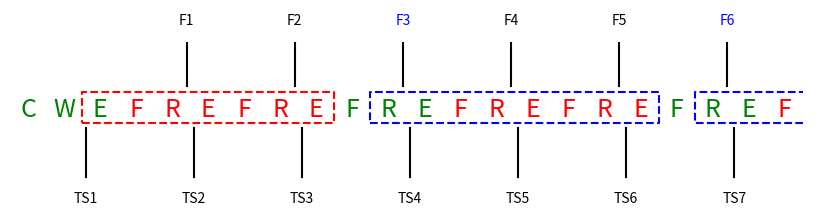
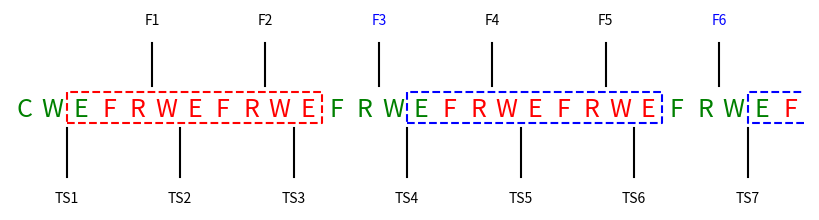

The matplotlib source for these figures, in order:
#!/usr/bin/env python

import matplotlib.pyplot as plt

noclear = (
    ('C', True),
    ('W', True),
    ('E', True),
    ('F', False),
    ('R', False),
    ('E', False),
    ('F', False),
    ('R', False),
    ('E', False),
    ('F', True),
    ('R', True),
    ('E', True),
    ('F', False),
    ('R', False),
    ('E', False),
    ('F', False),
    ('R', False),
    ('E', False),
    ('F', True),
    ('R', True),
    ('E', True),
    ('F', False),
    )


fig = plt.figure(figsize=(8,2))
ax = plt.axes([0,0,1,1])

nt = 1
nd = 1
for n, (letter, flag) in enumerate(noclear):
    x = n
    if flag:
        plt.text(x,0,letter,color='g',ha='center',va='center',size=18)
    else:
        plt.text(x,0,letter,color='r',ha='center',va='center', size=18)

    if letter == 'E':
        x -= 0.4
        plt.plot([x,x],[-0.08,-0.3],'k')
        plt.text(x,-0.4,'TS{:d}'.format(nt),ha='center',va='center')
        nt += 1
    elif letter == 'R':
        x += 0.4
        plt.plot([x,x],[0.11,0.3],'k')
        if nd % 3 == 0:
            plt.text(x,+0.4,'F{:d}'.format(nd),color='b',
                     ha='center',va='center')
        else:
            plt.text(x,+0.4,'F{:d}'.format(nd),color='k',
                     ha='center',va='center')
        nd += 1

plt.plot([9.5,17.5,17.5,9.5,9.5],
         [-0.06,-0.06,0.08,0.08,-0.06],'--b')

plt.plot([21.5,18.5,18.5,21.5],
         [-0.06,-0.06,0.08,0.08],'--b')

plt.plot([1.5,8.5,8.5,1.5,1.5],
         [-0.06,-0.06,0.08,0.08,-0.06],'--r')

plt.xlim(-0.5,len(noclear)-0.3)
plt.ylim(-0.45,0.45)
plt.axis('off')
plt.savefig('noclear.pdf')


clear = (
    ('C', True),
    ('W', True),
    ('E', True),
    ('F', False),
    ('R', False),
    ('W', False),
    ('E', False),
    ('F', False),
    ('R', False),
    ('W', False),
    ('E', False),
    ('F', True),
    ('R', True),
    ('W', True),
    ('E', True),
    ('F', False),
    ('R', False),
    ('W', False),
    ('E', False),
    ('F', False),
    ('R', False),
    ('W', False),
    ('E', False),
    ('F', True),
    ('R', True),
    ('W', True),
    ('E', True),
    ('F', False),
    )

fig = plt.figure(figsize=(8,2))
ax = plt.axes([0,0,1,1])

nt = 1
nd = 1
for n, (letter, flag) in enumerate(clear):
    x = n
    if flag:
        plt.text(x,0,letter,color='g',ha='center',va='center',size=18)
    else:
        plt.text(x,0,letter,color='r',ha='center',va='center', size=18)

    if letter == 'E':
        x -= 0.5
        plt.plot([x,x],[-0.08,-0.3],'k')
        plt.text(x,-0.4,'TS{:d}'.format(nt),ha='center',va='center')
        nt += 1
    elif letter == 'R':
        x += 0.5
        plt.plot([x,x],[0.11,0.3],'k')
        if nd % 3 == 0:
            plt.text(x,+0.4,'F{:d}'.format(nd),color='b',
                     ha='center',va='center')
        else:
            plt.text(x,+0.4,'F{:d}'.format(nd),color='k',
                     ha='center',va='center')
        nd += 1

plt.plot([13.5,22.5,22.5,13.5,13.5],
         [-0.06,-0.06,0.08,0.08,-0.06],'--b')

plt.plot([27.5,25.5,25.5,27.5],
         [-0.06,-0.06,0.08,0.08],'--b')

plt.plot([1.5,10.5,10.5,1.5,1.5],
         [-0.06,-0.06,0.08,0.08,-0.06],'--r')

plt.xlim(-0.5,len(clear)-0.3)
plt.ylim(-0.45,0.45)
plt.axis('off')
plt.savefig('clear.pdf')
